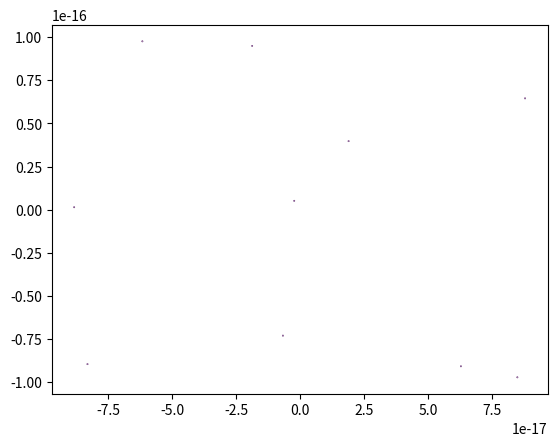
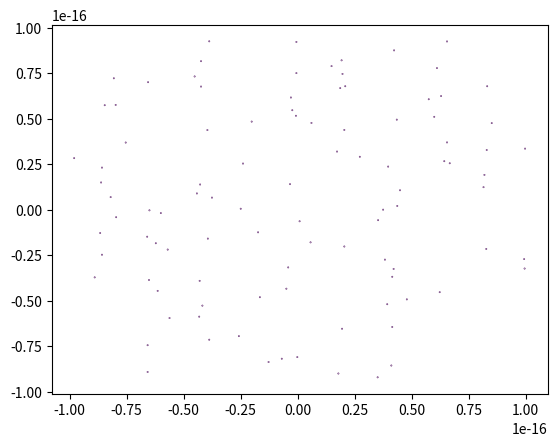
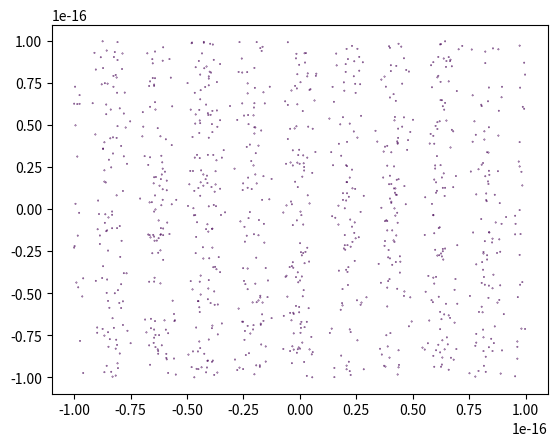
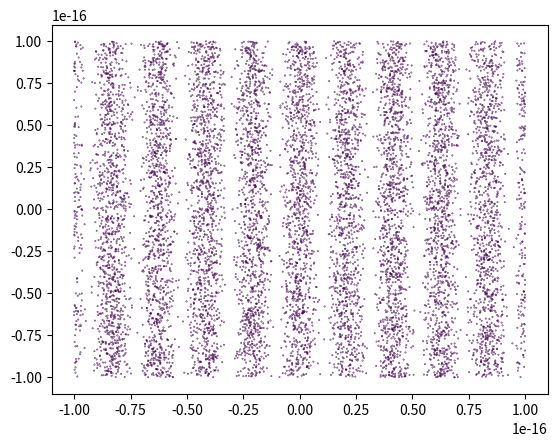

Write Python code to recreate these figures, in order.
# 雙狹縫干涉實驗模擬
from matplotlib import pyplot as plt  # 可以繪製統計圖
import numpy as np  # 用於向量與矩陣運算


# 常數定義
lim_top = 1e-16  # 定義模擬圖的左邊界
lim_bottom = -1e-16  # 定義模擬圖的右邊界
hbar = 6.62607015e-34  # 普朗克常數


def new_shot(dots=1000):
    """多射dots顆電子"""
    # a = lim_top - lim_bottom
    # p = xes
    # psi_p ** 2 = (a/(2*pi*hbar)) * (1+cos(p*a/hbar))
    xes = np.linspace(lim_bottom, lim_top, 1000)  # 定義可以射到的x軸位置，為lim_bottom~lim_top之間平分1000個點
    a = lim_top - lim_bottom  # 計算可射處總長度
    prob = (a / (2 * np.pi * hbar)) * (1. + np.cos(xes * a / hbar))  # 計算射到每個點的機率
    _x = np.random.choice(xes, dots, p=prob/np.sum(prob))  # 計算射到的點
    # 畫上去，並將y軸座標隨機選擇
    plt.scatter(_x, np.random.uniform(lim_bottom, lim_top, _x.shape), s=0.1, c=np.zeros((len(_x),)))


new_shot(10)  # 射10個電子
plt.show()  # 畫出結果
new_shot(100)  # 射100個電子
plt.show()  # 畫出結果，並清除上次的圖
new_shot(1000)  # 射1000個電子
plt.show()  # 畫出結果，並清除上次的圖
new_shot(10000)  # 射10000個電子
plt.show()  # 畫出結果，並清除上次的圖
